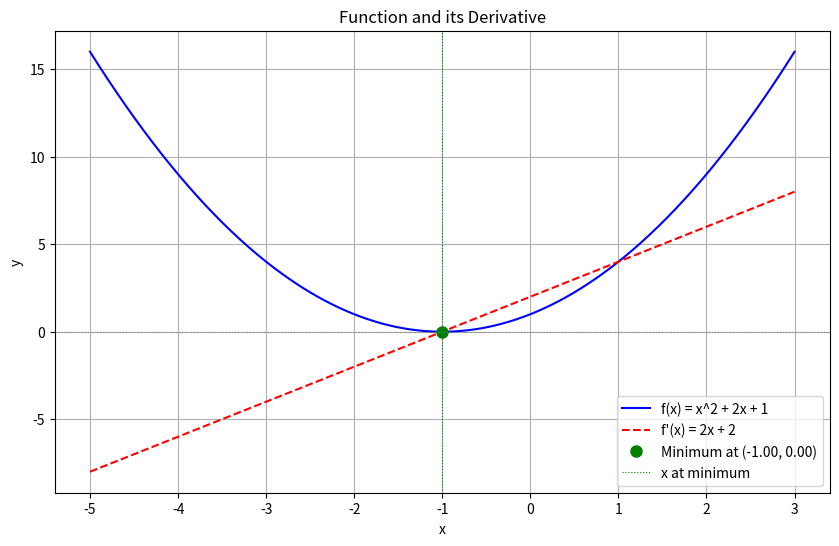

The script that saved this image:
import numpy as np
import matplotlib.pyplot as plt
from mpl_toolkits.mplot3d import Axes3D
import numpy as np
import matplotlib.pyplot as plt

# Define the function (a quadratic function for simplicity, which has a clear minimum)
def f(x):
    return x**2 + 2*x + 1

# Define the derivative of the function
def df_dx(x):
    # For f(x) = x^2 + 2x + 1, the derivative is 2x + 2
    return 2*x + 2

# Generate x values
x = np.linspace(-5, 3, 400)

# Calculate y values for the function
y = f(x)

# Calculate y values for the derivative
y_prime = df_dx(x)

# Find the minimum of the function
# For a quadratic function ax^2 + bx + c, the minimum is at x = -b / (2a)
x_min = -2 / (2 * 1)
y_min = f(x_min)

# Plot the function and its derivative
plt.figure(figsize=(10, 6))

plt.plot(x, y, label='f(x) = x^2 + 2x + 1', color='blue')
plt.plot(x, y_prime, label="f'(x) = 2x + 2", color='red', linestyle='--')

# Mark the minimum point on the function
plt.plot(x_min, y_min, 'go', markersize=8, label=f'Minimum at ({x_min:.2f}, {y_min:.2f})')

# Draw a horizontal line at y=0 for the derivative to show where it crosses zero
plt.axhline(0, color='gray', linestyle=':', linewidth=0.8)

# Add a vertical line at the x-coordinate of the minimum to show where the derivative is zero
plt.axvline(x_min, color='green', linestyle=':', linewidth=0.8, label='x at minimum')

plt.title('Function and its Derivative')
plt.xlabel('x')
plt.ylabel('y')
plt.legend()
plt.grid(True)
plt.show()